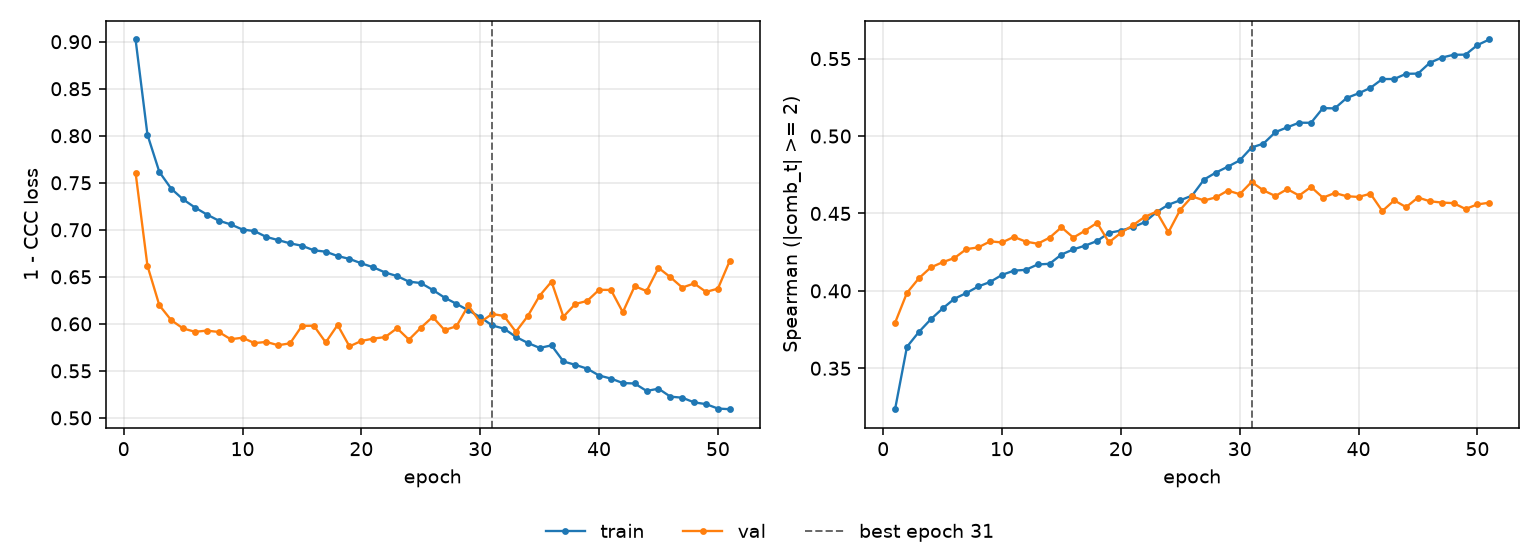

Values plotted in this chart, from the file beside it:
epoch, tr_loss, vl_loss, tr_sp, vl_sp, is_best
1, 0.9024, 0.7607, 0.3236, 0.3794, False
2, 0.8011, 0.6617, 0.3638, 0.3987, False
3, 0.7615, 0.6198, 0.3734, 0.4081, False
4, 0.7437, 0.6039, 0.3816, 0.4151, False
5, 0.7324, 0.5951, 0.3886, 0.4185, False
6, 0.7237, 0.5915, 0.395, 0.4212, False
7, 0.7163, 0.5928, 0.3986, 0.427, False
8, 0.7097, 0.5914, 0.4028, 0.4281, False
9, 0.7058, 0.5837, 0.4058, 0.432, False
10, 0.7003, 0.5852, 0.4103, 0.4313, False
11, 0.6986, 0.5795, 0.4131, 0.4349, False
12, 0.6924, 0.5808, 0.4136, 0.4318, False
13, 0.6891, 0.5772, 0.4171, 0.4305, False
14, 0.6856, 0.5793, 0.4175, 0.4343, False
15, 0.6831, 0.5979, 0.4235, 0.4411, False
16, 0.6782, 0.598, 0.4268, 0.4344, False
17, 0.6767, 0.5803, 0.4292, 0.4389, False
18, 0.6721, 0.5988, 0.4322, 0.444, False
19, 0.6691, 0.576, 0.4375, 0.4313, False
20, 0.6643, 0.5819, 0.439, 0.4375, False
21, 0.6602, 0.5843, 0.4411, 0.4423, False
22, 0.6546, 0.5859, 0.4444, 0.4478, False
23, 0.6508, 0.5953, 0.4509, 0.4512, False
24, 0.6449, 0.5832, 0.4557, 0.4378, False
25, 0.6434, 0.5958, 0.4585, 0.4524, False
26, 0.6361, 0.6074, 0.4616, 0.461, False
27, 0.6279, 0.5934, 0.4719, 0.4584, False
28, 0.6213, 0.5974, 0.4764, 0.4604, False
29, 0.6144, 0.6195, 0.4802, 0.4648, False
30, 0.6072, 0.6017, 0.4843, 0.4624, False
31, 0.5984, 0.6105, 0.4926, 0.4704, True
32, 0.5949, 0.6084, 0.4951, 0.4649, False
33, 0.5862, 0.5916, 0.5025, 0.4613, False
34, 0.5797, 0.6082, 0.5056, 0.4657, False
35, 0.5744, 0.6299, 0.5086, 0.4616, False
36, 0.5771, 0.6449, 0.5086, 0.4671, False
37, 0.56, 0.6076, 0.518, 0.4602, False
38, 0.5564, 0.6211, 0.5179, 0.4632, False
39, 0.5524, 0.6244, 0.5246, 0.4611, False
40, 0.5451, 0.6362, 0.5276, 0.4607, False
41, 0.5418, 0.6361, 0.5311, 0.4628, False
42, 0.537, 0.6124, 0.5368, 0.4515, False
43, 0.5366, 0.6401, 0.5368, 0.4585, False
44, 0.5287, 0.6348, 0.5402, 0.4541, False
45, 0.531, 0.6596, 0.5403, 0.4603, False
46, 0.5226, 0.6496, 0.5474, 0.4579, False
47, 0.5215, 0.6386, 0.5507, 0.457, False
48, 0.5165, 0.6429, 0.5525, 0.4567, False
49, 0.5146, 0.634, 0.5526, 0.4529, False
50, 0.5099, 0.6374, 0.5588, 0.4559, False
51, 0.5092, 0.667, 0.5624, 0.4569, False
